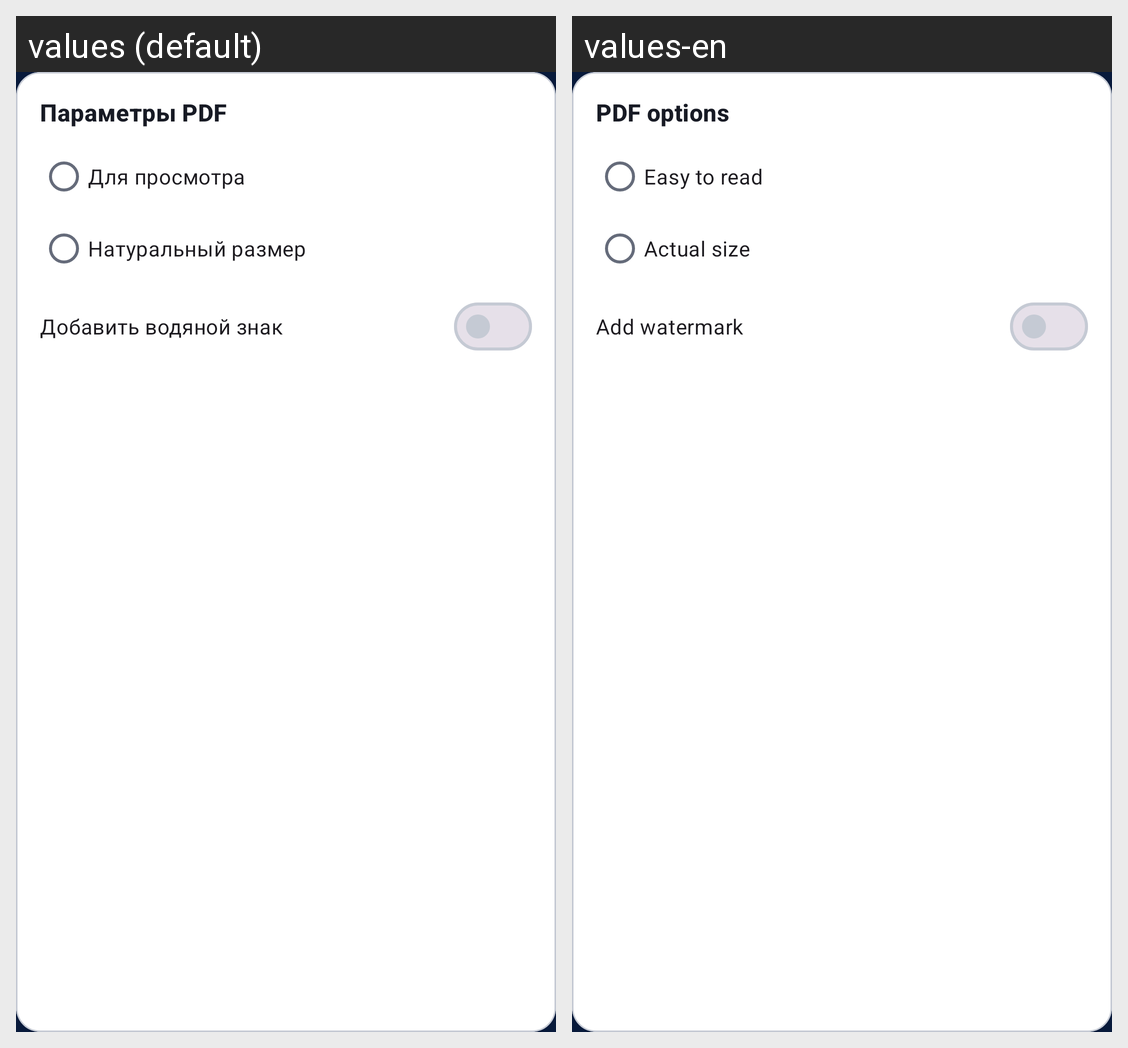

The same Android screen rendered under two of its app's locales, left to right. List the strings drawn on it with the default value and each locale's translation.
Android screen res/layout/view_id_card_export_options.xml rendered under 2 locales, left to right: values (default), values-en. Device: Nexus 5 (rendered at 1080×1920; each locale shown at half size, 540×960, under a caption strip naming it); theme Theme.ImageToPDF.Starting.
Strings drawn on this screen, with the default value and each locale's value (text and hints the layout hard-codes, and strings that could not be matched under every locale, appear in the picture but are not listed):

id_card_export_options_title
  values: Параметры PDF
  values-en: PDF options

id_card_preset_easy
  values: Для просмотра
  values-en: Easy to read

id_card_preset_actual
  values: Натуральный размер
  values-en: Actual size

id_card_watermark_toggle
  values: Добавить водяной знак
  values-en: Add watermark
